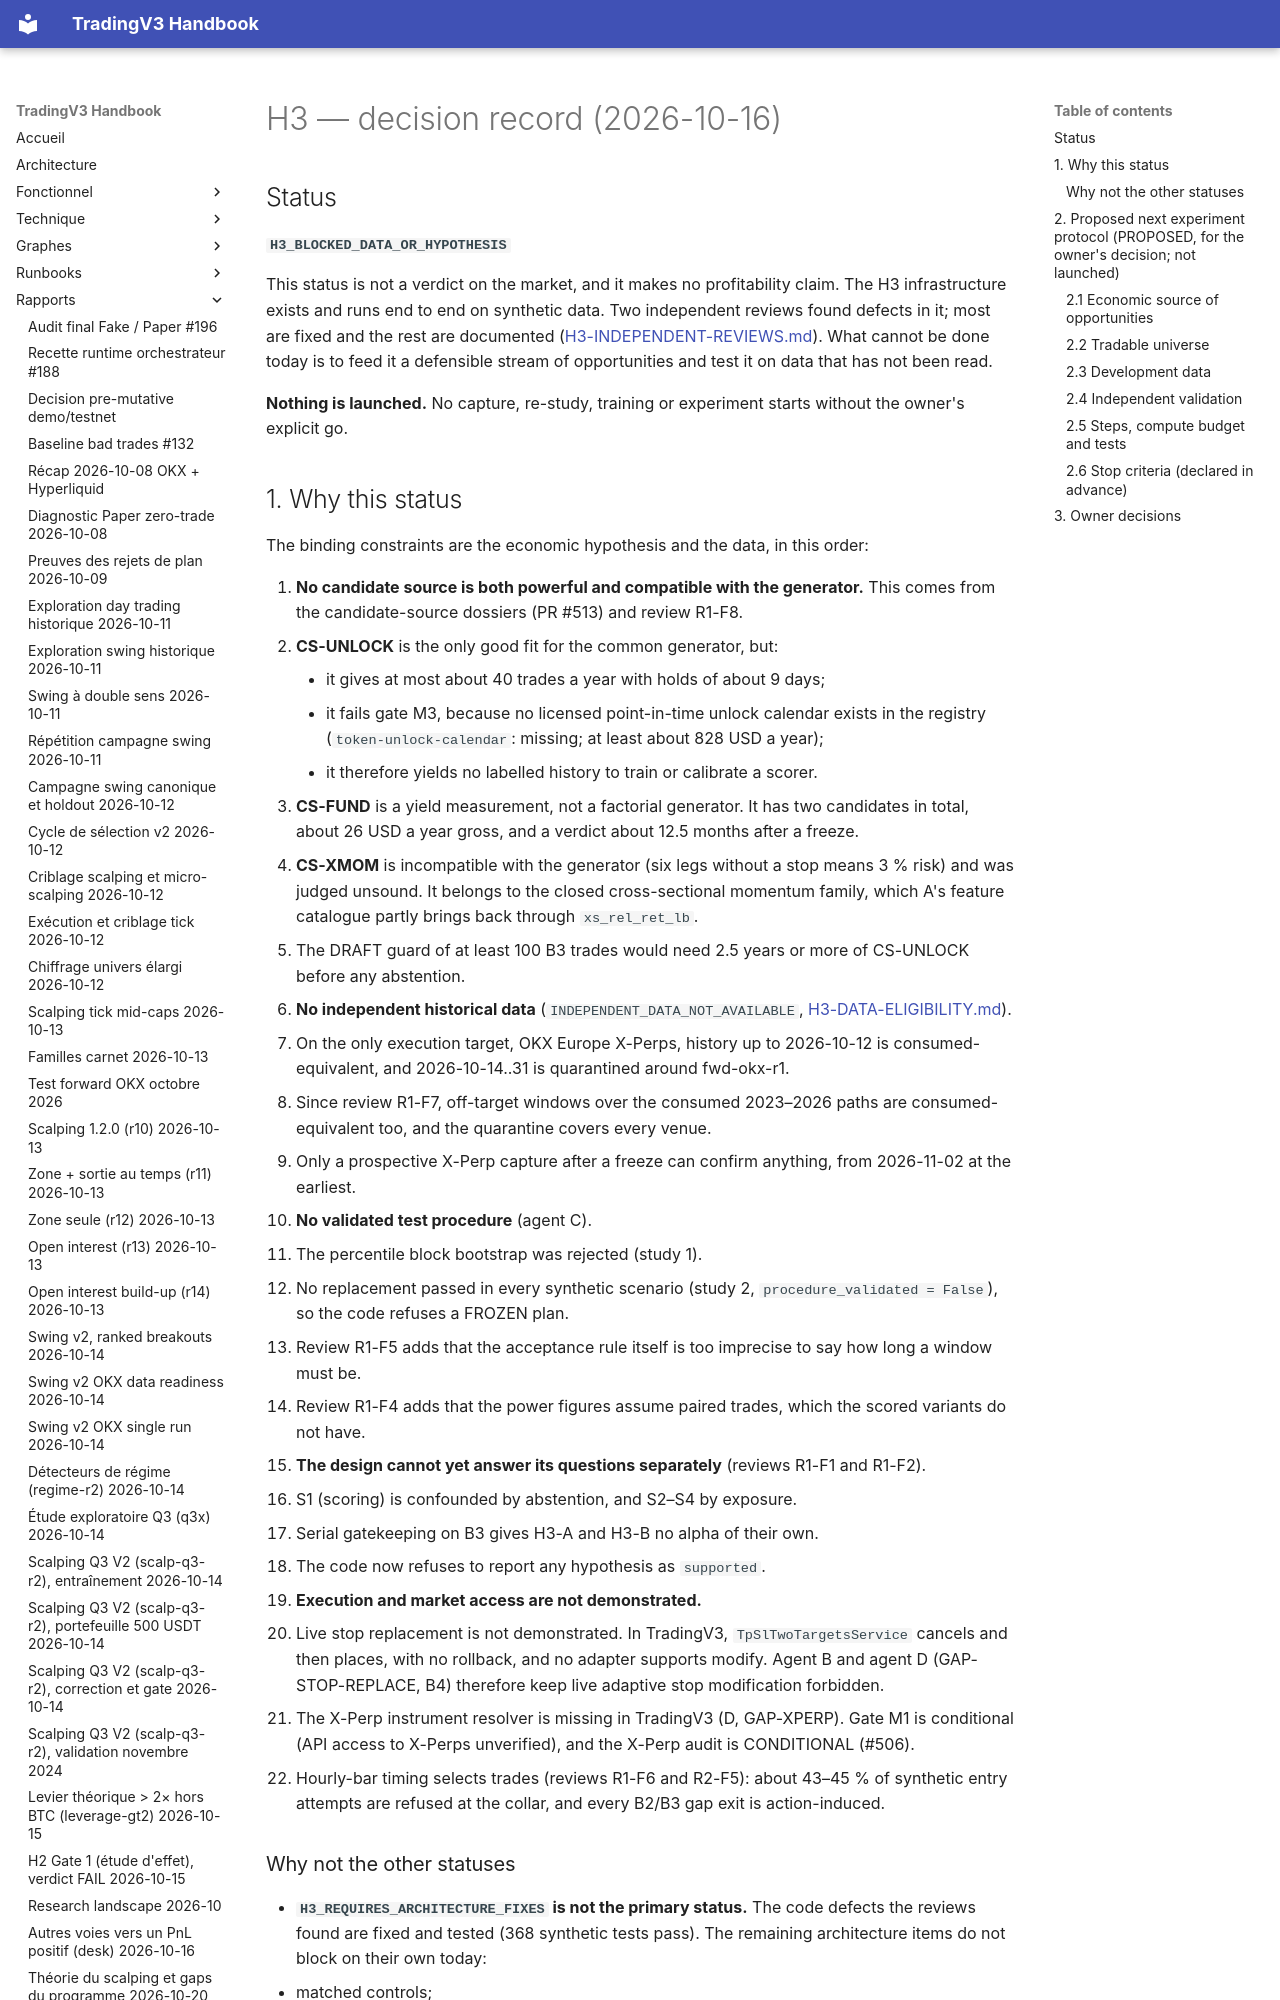

repository: pivox/tradingV3 · page: research/H3-DECISION.html · generator: mkdocs

# H3 — decision record (2026-10-16)

## Status

**`H3_BLOCKED_DATA_OR_HYPOTHESIS`**

This status is not a verdict on the market, and it makes no profitability claim. The H3 infrastructure exists and
runs end to end on synthetic data. Two independent reviews found defects in it; most are fixed and the rest are
documented ([H3-INDEPENDENT-REVIEWS.md](H3-INDEPENDENT-REVIEWS.md)). What cannot be done today is to feed it a
defensible stream of opportunities and test it on data that has not been read.

**Nothing is launched.** No capture, re-study, training or experiment starts without the owner's explicit go.

## 1. Why this status

The binding constraints are the economic hypothesis and the data, in this order:

1. **No candidate source is both powerful and compatible with the generator.** This comes from the candidate-source
   dossiers (PR #513) and review R1-F8.
   - **CS-UNLOCK** is the only good fit for the common generator, but:
     - it gives at most about 40 trades a year with holds of about 9 days;
     - it fails gate M3, because no licensed point-in-time unlock calendar exists in the registry
       (`token-unlock-calendar`: missing; at least about 828 USD a year);
     - it therefore yields no labelled history to train or calibrate a scorer.
   - **CS-FUND** is a yield measurement, not a factorial generator. It has two candidates in total, about 26 USD a
     year gross, and a verdict about 12.5 months after a freeze.
   - **CS-XMOM** is incompatible with the generator (six legs without a stop means 3 % risk) and was judged unsound.
     It belongs to the closed cross-sectional momentum family, which A's feature catalogue partly brings back
     through `xs_rel_ret_lb`.
   - The DRAFT guard of at least 100 B3 trades would need 2.5 years or more of CS-UNLOCK before any abstention.
2. **No independent historical data** (`INDEPENDENT_DATA_NOT_AVAILABLE`, [H3-DATA-ELIGIBILITY.md](H3-DATA-ELIGIBILITY.md)).
   - On the only execution target, OKX Europe X-Perps, history up to 2026-10-12 is consumed-equivalent, and
     2026-10-14..31 is quarantined around fwd-okx-r1.
   - Since review R1-F7, off-target windows over the consumed 2023–2026 paths are consumed-equivalent too, and the
     quarantine covers every venue.
   - Only a prospective X-Perp capture after a freeze can confirm anything, from 2026-11-02 at the earliest.
3. **No validated test procedure** (agent C).
   - The percentile block bootstrap was rejected (study 1).
   - No replacement passed in every synthetic scenario (study 2, `procedure_validated = False`), so the code refuses a
     FROZEN plan.
   - Review R1-F5 adds that the acceptance rule itself is too imprecise to say how long a window must be.
   - Review R1-F4 adds that the power figures assume paired trades, which the scored variants do not have.
4. **The design cannot yet answer its questions separately** (reviews R1-F1 and R1-F2).
   - S1 (scoring) is confounded by abstention, and S2–S4 by exposure.
   - Serial gatekeeping on B3 gives H3-A and H3-B no alpha of their own.
   - The code now refuses to report any hypothesis as `supported`.
5. **Execution and market access are not demonstrated.**
   - Live stop replacement is not demonstrated. In TradingV3, `TpSlTwoTargetsService` cancels and then places, with
     no rollback, and no adapter supports modify. Agent B and agent D (GAP-STOP-REPLACE, B4) therefore keep live
     adaptive stop modification forbidden.
   - The X-Perp instrument resolver is missing in TradingV3 (D, GAP-XPERP). Gate M1 is conditional (API access to
     X-Perps unverified), and the X-Perp audit is CONDITIONAL (#506).
   - Hourly-bar timing selects trades (reviews R1-F6 and R2-F5): about 43–45 % of synthetic entry attempts are refused
     at the collar, and every B2/B3 gap exit is action-induced.
